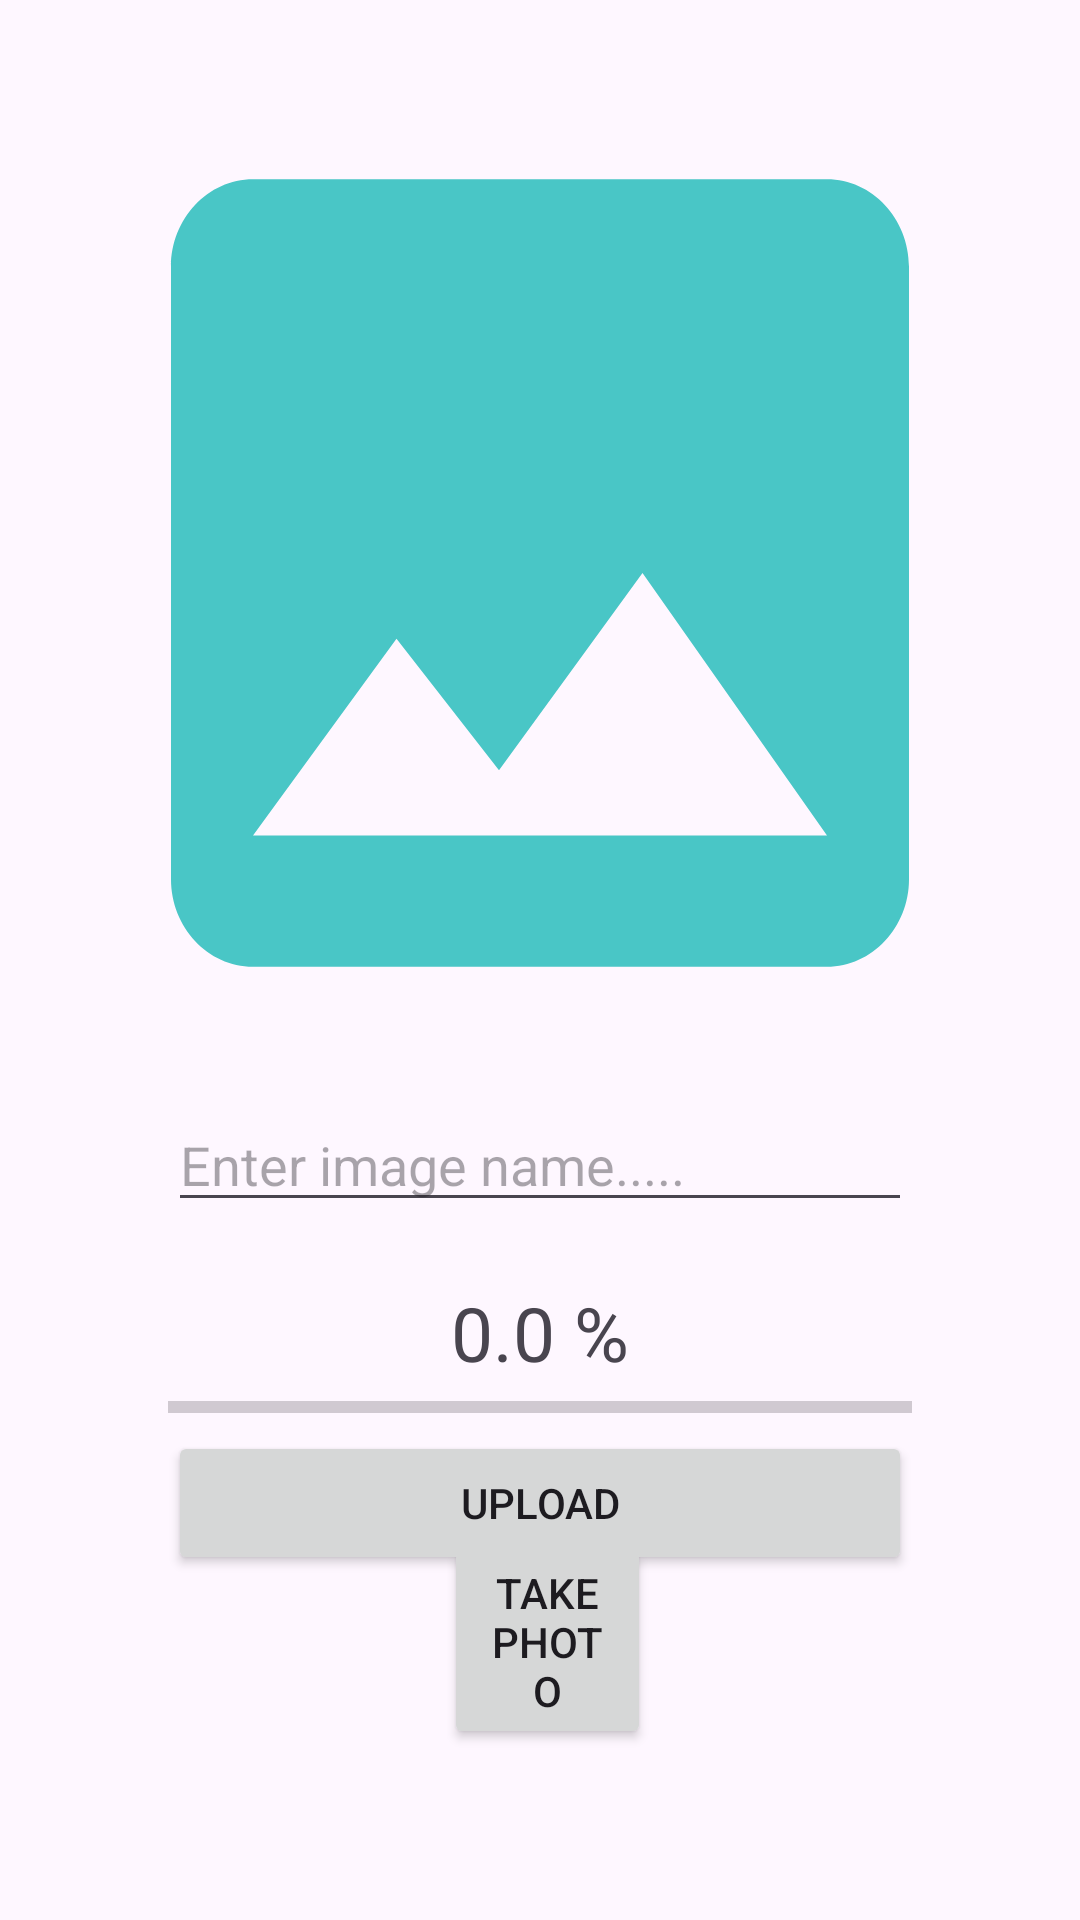

The Android layout XML behind this screen, and the referenced resources:
<!-- AndroidManifest.xml: application theme Theme.WATERPIPEFIX -->
<!-- res/layout/activity_camera.xml -->
<?xml version="1.0" encoding="utf-8"?>
<RelativeLayout xmlns:android="http://schemas.android.com/apk/res/android"
    xmlns:tools="http://schemas.android.com/tools"
    android:layout_width="match_parent"
    android:layout_height="match_parent"
    android:orientation="vertical"
    android:padding="16dp"
    tools:context=".MainActivity">

    <ImageView
        android:layout_width="match_parent"
        android:layout_height="350dp"
        android:src="@drawable/baseline_image_24"
        android:scaleType="fitXY"
        android:id="@+id/imageViewAdd">
    </ImageView>
    <EditText
        android:layout_width="match_parent"
        android:layout_height="wrap_content"
        android:hint="Enter image name....."
        android:id="@+id/inputImageName"
        android:layout_below="@+id/imageViewAdd"
        android:layout_marginLeft="40dp"
        android:layout_marginRight="40dp">
    </EditText>
    <TextView
        android:layout_width="match_parent"
        android:layout_height="wrap_content"
        android:id="@+id/textViewProgress"
        android:layout_below="@id/inputImageName"
        android:text="0.0 %"
        android:gravity="center"
        android:textSize="25dp"
        android:layout_marginTop="20dp">
    </TextView>
    <ProgressBar
        android:layout_width="match_parent"
        android:layout_height="wrap_content"
        android:id="@+id/progressBar"
        android:layout_below="@+id/textViewProgress"
        android:layout_marginLeft="40dp"
        android:layout_marginRight="40dp"
        style="@style/Widget.AppCompat.ProgressBar.Horizontal">
    </ProgressBar>
    <Button
        android:layout_width="match_parent"
        android:layout_height="wrap_content"
        android:text="Upload"
        android:id="@+id/btnUpload"
        android:layout_below="@id/progressBar"
        android:layout_marginRight="40dp"
        android:layout_marginLeft="40dp">
    </Button>

    <Button
        android:id="@+id/btnPhoto"
        android:layout_width="wrap_content"
        android:layout_height="wrap_content"
        android:layout_alignStart="@+id/btnUpload"
        android:layout_alignEnd="@+id/btnUpload"
        android:layout_alignParentBottom="true"
        android:layout_marginStart="92dp"
        android:layout_marginEnd="87dp"
        android:layout_marginBottom="41dp"
        android:text="Take Photo"></Button>

</RelativeLayout>
<!-- resources referenced by this layout -->
<resources>
  <!-- drawable baseline_image_24 (drawable) -->
  <vector android:height="24dp" android:tint="#49C6C6"
      android:viewportHeight="24" android:viewportWidth="24"
      android:width="24dp" xmlns:android="http://schemas.android.com/apk/res/android">
      <path android:fillColor="@android:color/white" android:pathData="M21,19V5c0,-1.1 -0.9,-2 -2,-2H5c-1.1,0 -2,0.9 -2,2v14c0,1.1 0.9,2 2,2h14c1.1,0 2,-0.9 2,-2zM8.5,13.5l2.5,3.01L14.5,12l4.5,6H5l3.5,-4.5z"/>
  </vector>
  <style name="Theme.WATERPIPEFIX" parent="Base.Theme.WATERPIPEFIX" />
  <style name="Base.Theme.WATERPIPEFIX" parent="Theme.Material3.DayNight.NoActionBar">
          
          
      </style>
</resources>
